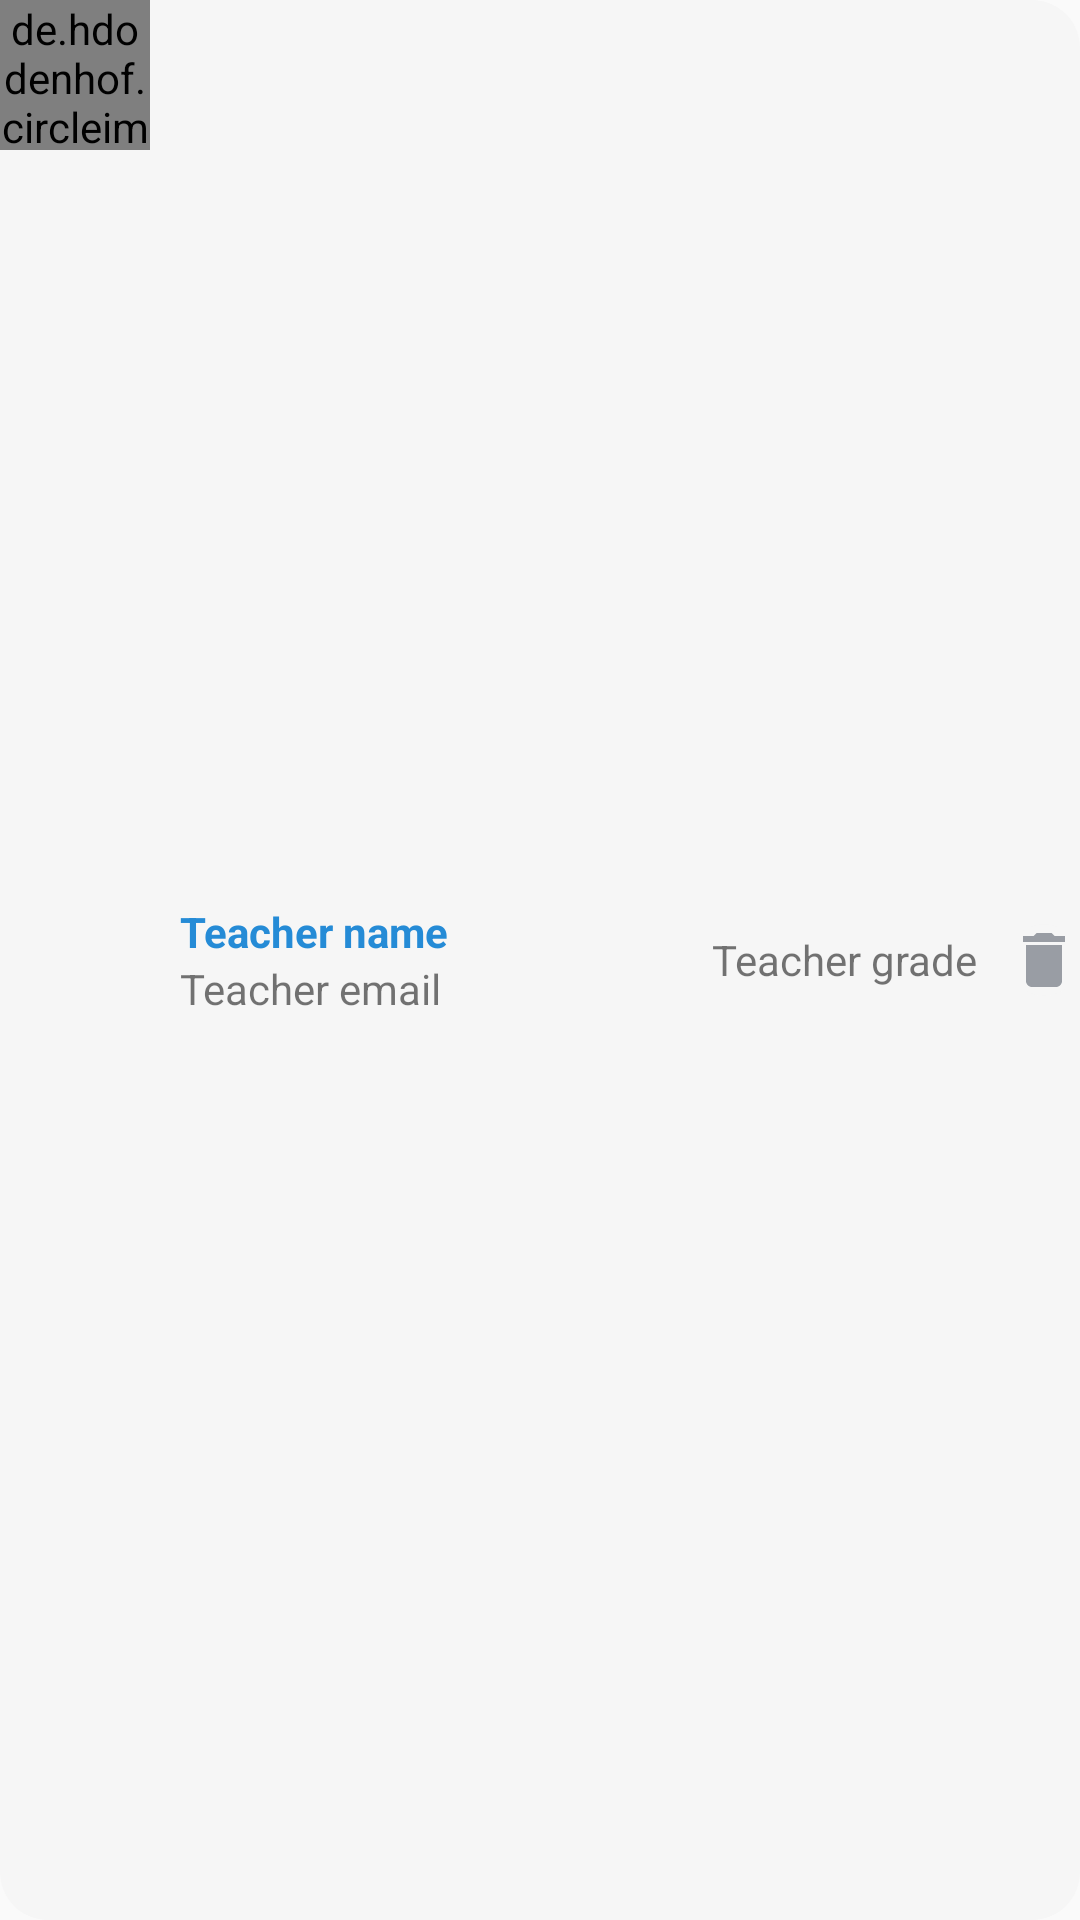

This screen was rendered from an Android layout file. Write that file and the resources it references.
<!-- AndroidManifest.xml: application theme AppTheme -->
<!-- res/layout/teacher_list_admin.xml -->
<?xml version="1.0" encoding="utf-8"?>
<LinearLayout xmlns:android="http://schemas.android.com/apk/res/android"
    xmlns:app="http://schemas.android.com/apk/res-auto"
    xmlns:tools="http://schemas.android.com/tools"
    android:orientation="horizontal" android:layout_width="match_parent"
    android:layout_height="wrap_content"
    android:id="@+id/teacher_list"
    android:layout_marginLeft="10sp"
    android:layout_marginRight="10sp"
    android:layout_marginBottom="10sp"
    android:background="@drawable/card_bg"
    >
    <de.hdodenhof.circleimageview.CircleImageView
        xmlns:app="http://schemas.android.com/apk/res-auto"
        android:id="@+id/teach_img"
        android:layout_width="50dp"
        android:layout_height="50dp"
        android:src="@drawable/userphoto"
        />



    <LinearLayout
        android:layout_width="wrap_content"
        android:layout_height="wrap_content"
        android:layout_gravity="center_vertical"
        android:orientation="vertical"
        android:layout_margin="10sp">
        <TextView
            android:id="@+id/teacher_name"
            android:textColor="@color/titel_text_color"
            android:textStyle="bold"
            android:layout_width="match_parent"
            android:layout_height="wrap_content"
            android:text="Teacher name"/>

        <TextView
            android:id="@+id/teacher_email"
            android:layout_width="match_parent"
            android:layout_height="wrap_content"
            android:text="Teacher email"/>

    </LinearLayout>
    <LinearLayout
        android:layout_width="match_parent"
        android:layout_height="match_parent"
        android:layout_gravity="center_vertical"
        android:gravity="end"

        >
        <TextView
            android:layout_gravity="center_vertical"
            android:id="@+id/teacher_grade"
            android:layout_width="wrap_content"
            android:layout_height="wrap_content"
            android:layout_marginRight="10sp"
            android:text="Teacher grade"/>

        <ImageButton
            android:id="@+id/teacher_del"
            android:layout_width="wrap_content"
            android:layout_height="wrap_content"
            android:layout_gravity="center_vertical"
            app:srcCompat="@drawable/ic_delete_black_24dp"
            android:background="@drawable/card_bg"/>
    </LinearLayout>

</LinearLayout>
<!-- resources referenced by this layout -->
<resources>
  <color name="titel_text_color">#258bd6</color>
  <!-- drawable card_bg (drawable) -->
  <?xml version="1.0" encoding="utf-8"?>
  <shape  xmlns:android="http://schemas.android.com/apk/res/android">
      <solid android:color="@color/cardbg_color"/>
      <corners android:radius="16dp"/>
  
  </shape>
  <!-- drawable ic_delete_black_24dp (drawable) -->
  <vector xmlns:android="http://schemas.android.com/apk/res/android"
          android:width="24dp"
          android:height="24dp"
          android:viewportWidth="24.0"
          android:viewportHeight="24.0">
      <path
          android:fillColor="#999da4"
          android:pathData="M6,19c0,1.1 0.9,2 2,2h8c1.1,0 2,-0.9 2,-2V7H6v12zM19,4h-3.5l-1,-1h-5l-1,1H5v2h14V4z"/>
  </vector>
  <style name="AppTheme" parent="Theme.AppCompat.Light.DarkActionBar">
          
          <item name="colorPrimary">@color/light_gray</item>
          <item name="colorPrimaryDark">@color/colorPrimaryDark</item>
          <item name="colorAccent">@color/colorAccent</item>
          <item name="windowNoTitle">true</item>
          <item name="windowActionBar">false</item>
      </style>
  <color name="cardbg_color">#f6f6f6</color>
  <color name="light_gray">#E8EBEC</color>
  <color name="colorPrimaryDark">#181B44</color>
  <color name="colorAccent">#D81B60</color>
</resources>
